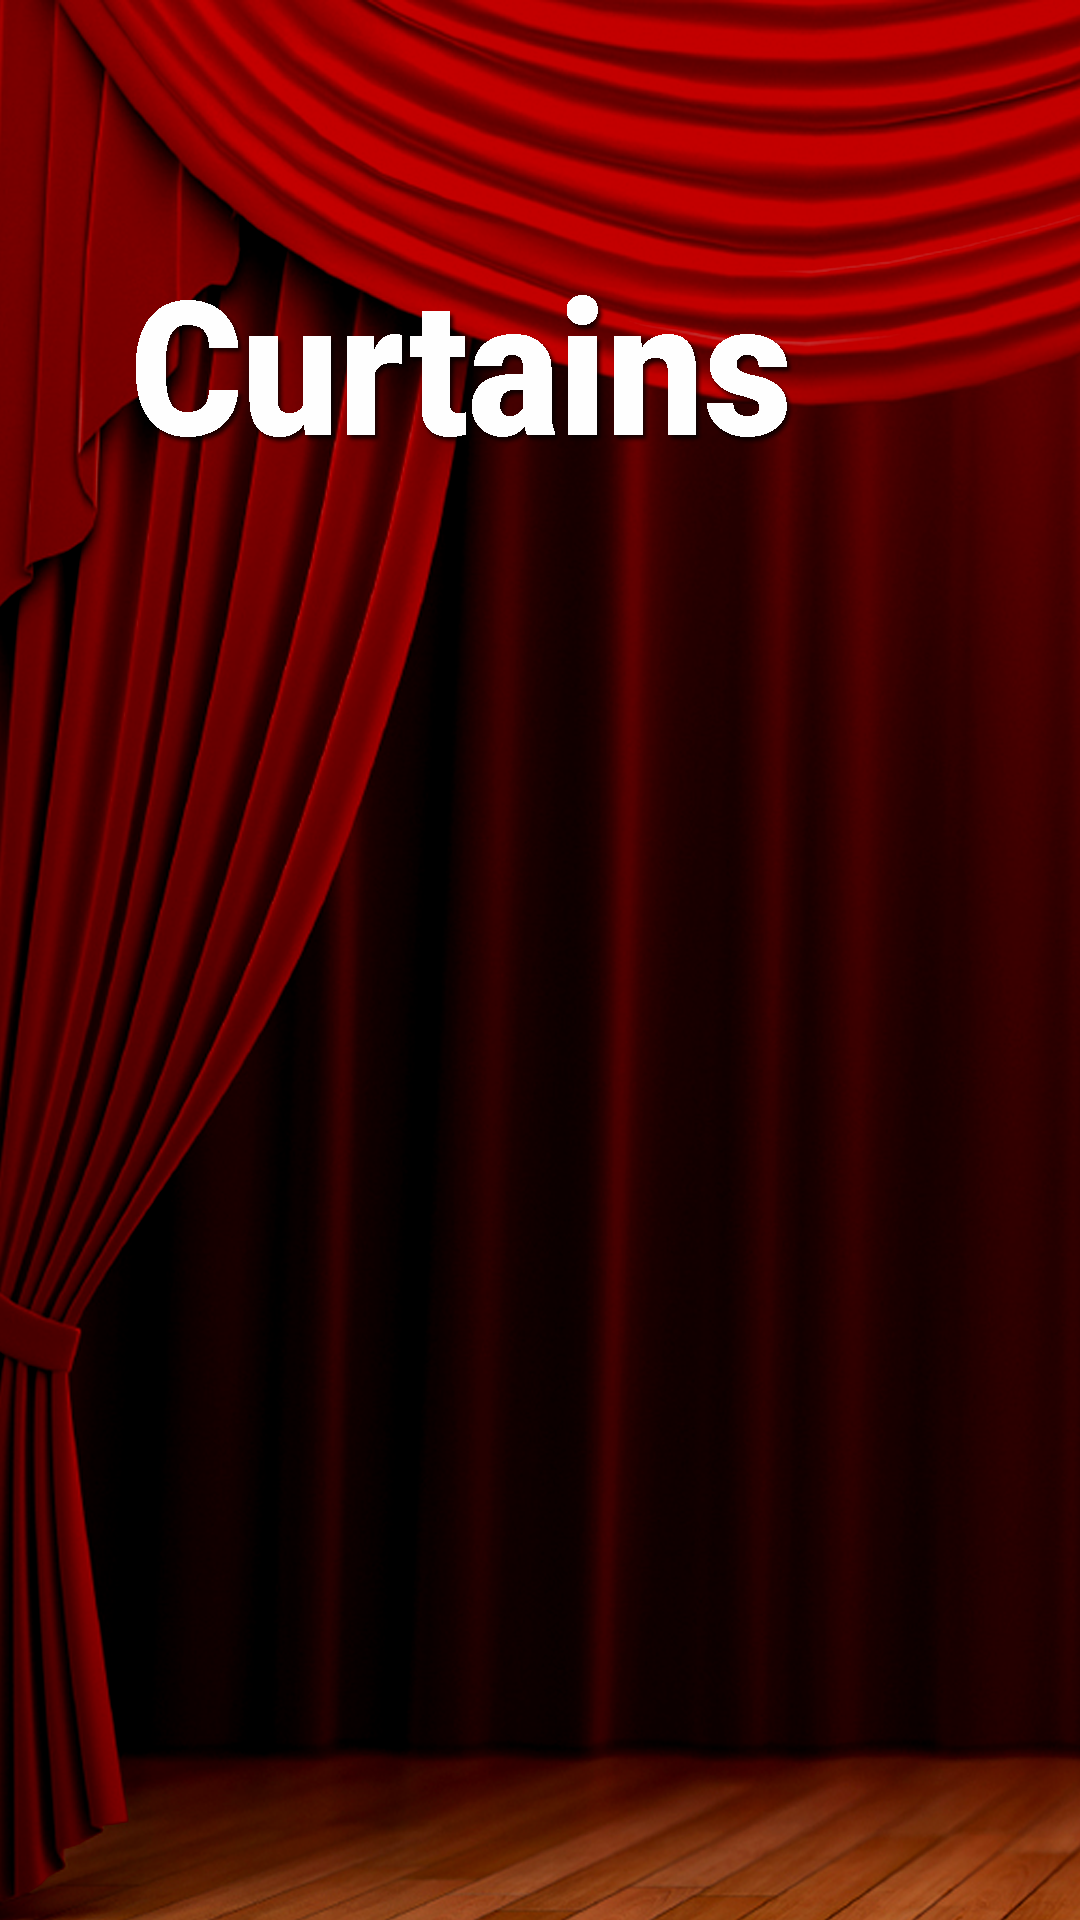

Android layout source for this screen:
<!-- AndroidManifest.xml: application theme AppTheme -->
<!-- res/layout/activity_curtains.xml -->
<?xml version="1.0" encoding="utf-8"?>
<RelativeLayout xmlns:android="http://schemas.android.com/apk/res/android"
    xmlns:app="http://schemas.android.com/apk/res-auto"
    xmlns:tools="http://schemas.android.com/tools"
    android:layout_width="match_parent"
    android:layout_height="match_parent"
    android:background="@drawable/curtains_bg">

    <android.support.v7.widget.Toolbar
        android:layout_width="match_parent"
        android:layout_marginTop="10dp"
        android:layout_height="?attr/actionBarSize"
        android:id="@+id/toolbar_curtains">

    </android.support.v7.widget.Toolbar>

    <android.support.v7.widget.RecyclerView
        android:id="@+id/recycler_curtains"
        android:layout_width="match_parent"
        android:layout_height="wrap_content"
        android:clipToPadding="false"
        android:background="@null"
        android:layout_marginLeft="35dp"
        android:layout_marginRight="40dp"
        android:scrollbars="vertical"
        android:layout_alignParentTop="true"
        android:layout_marginTop="160dp" />

</RelativeLayout>
<!-- resources referenced by this layout -->
<resources>
  <!-- drawable curtains_bg: png bitmap (drawable, 761940 bytes) -->
  <style name="AppTheme" parent="Theme.AppCompat.NoActionBar">
          
          <item name="colorPrimary">@color/colorPrimary</item>
          <item name="colorPrimaryDark">@color/colorPrimaryDark</item>
          <item name="colorAccent">@color/colorAccent</item>
      </style>
  <color name="colorPrimary">#9e9e9e</color>
  <color name="colorPrimaryDark">#3c3c3d</color>
  <color name="colorAccent">#26ba8e</color>
</resources>
